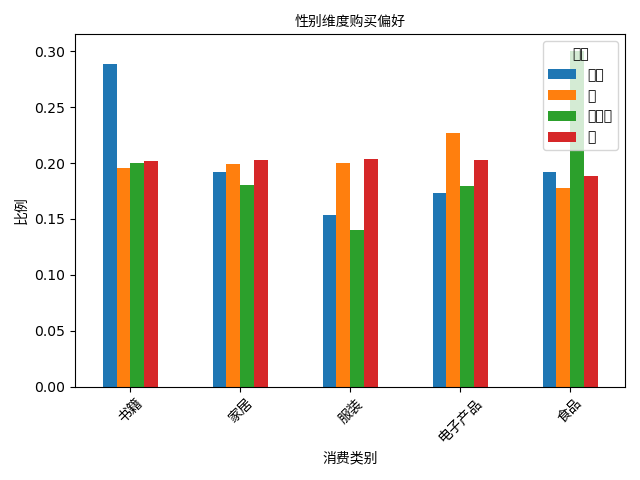

Values plotted in this chart, from the file beside it:
gender, 书籍, 家居, 服装, 电子产品, 食品
其他, 0.2885, 0.1922, 0.154, 0.1733, 0.192
女, 0.196, 0.199, 0.2004, 0.2269, 0.1776
未指定, 0.2002, 0.18, 0.1397, 0.1798, 0.3002
男, 0.2016, 0.2031, 0.2039, 0.2031, 0.1883
